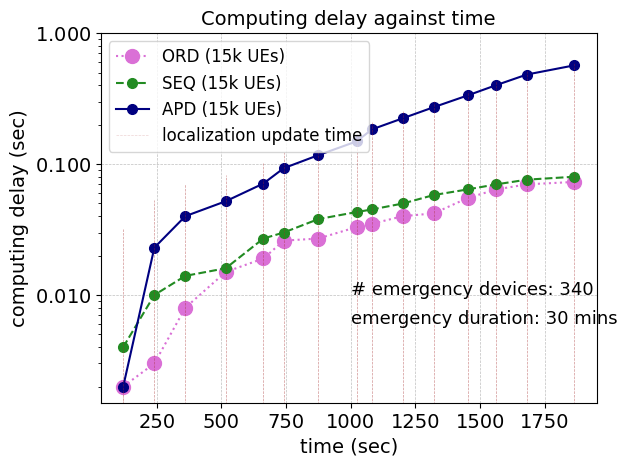

The matplotlib source for this figure:
import matplotlib.pyplot as plt
import numpy as np

from matplotlib import rc
from matplotlib.ticker import AutoMinorLocator

rc('mathtext', default='regular')
#from matplotlib.ticker import ScalarFormatter
#data
time = (120.3735852,
        240.7824663,
        360.6113696,
        516.6123575,
        662.1859314,
        740.8104685,
        874.8063047,
        1022.24645,
        1081.829689,
        1201.829689,
        1320.745058,
        1451.173653,
        1562.6537,
        1680.858401,
        1863.265952)
#success_rate_d = (0.71,0.63,0.59,0.48)
ord = (0.002,
       0.003,
       0.008,
       0.015,
       0.019,
       0.026,
       0.027,
       0.033,
       0.035,
       0.04,
       0.042,
       0.055,
       0.064,
       0.07,
       0.073)

apd = (0.002,
       0.023,
       0.04,
       0.052,
       0.071,
       0.093,
       0.117,
       0.149,
       0.184,
       0.224,
       0.272,
       0.334,
       0.401,
       0.483,
       0.567
)

seq_ord = (0.004,
           0.01,
           0.014,
           0.016,
           0.027,
           0.03,
           0.038,
           0.043,
           0.045,
           0.05,
           0.058,
           0.064,
           0.07,
           0.076,
           0.08)


#D_r = (0.19, 0.14, 0,.06, 0.03)
#D_r_1 = (36.75, 15.94, 10.13, 2.69)
#arrayY = (0.3,0.39,0.47,0.51,0.6,0.65,0.72,0.76,1)
#arrayD = (0.03, 0.06, 0.14, 0.19,  2.69, 10.13, 15.94, 36.75)
#noc10k = (1,50,100,300,500,800)
#success_rate_d = (0.9,0.7,0.62,0.48)
#success_rate_d10k = (1,0.95,0.84,0.66,0.58,0.5)
#success_rate10k = (1,0.77,0.64,0.5, 0.38, 0.3)
#D_r = (0.19, 0.14, 0.06, 0.03)
#D_r_1 = (36.75, 15.94, 10.13, 2.69)
#arrayY10k = (0.3,0.38,0.5,0.6,0.64,0.66,0.77,0.84,0.95,1)
#put labels to all data points



#success_rate_d = (0.79,0.74,0.57,0.43)
#success_rate_d15k = (1,0.98,0.75,0.69,0.55,0.43)
#success_rate15k = (1,0.98,0.51,0.48,0.32,0.28)
# Create a subplots and twin axes
f, ax1 = plt.subplots()

#ax1.set_xlim(0.1,81)

ax1.grid(color='gray', alpha=0.5, linestyle='dashed', linewidth=0.5)
#ax2.grid(color='gray', alpha=0.5, linestyle='dashed', linewidth=0.5)
#saving and showing fig


#legend
lns1 = ax1.plot(time, ord, color="orchid",  marker="o",linestyle='dotted', markersize=10,label='ORD (15k UEs)')
lns2 = ax1.plot(time, seq_ord, color="forestgreen",linestyle='dashed', marker="o", markersize=7, label='SEQ (15k UEs)')
#lns3 = ax1.plot(time, seq, color="red", marker="o", markersize=7, label='Sequential (only recent data) (5000 UEs)')
lns3 = ax1.plot(time, apd, color="navy", marker="o", markersize=7, label='APD (15k UEs)')

#lns3 = ax1.plot(noc, success_rate_d10k, color="black",linestyle='dashed', label='AM-HELP (1000 UEs)')
#lns4= ax1.plot(noc, success_rate10k, color="black", marker="*",linestyle='dashed', markersize=7, label='M-HELP (1000 UEs)')
#lns5 = ax1.plot(noc, success_rate_d15k, color="black",linestyle='dotted', label='AM-HELP (4000 UEs)')
#lns6= ax1.plot(noc, success_rate15k, color="black", marker="*",linestyle='dotted', markersize=7, label='M-HELP (4000 UEs)')
#lns3 = ax2.plot(time, D_r, color="black", marker="D", markersize=5, label='Dr: gNB = 8')
#lns4 = ax2.plot(time, D_r_1, color="black", marker="d", markersize=5, label='Dr : gNB = 1')
lns = lns1+lns2+lns3
#+lns4
#lns1++lns4
#
labs = [l.get_label() for l in lns]
#ax1.legend(lns, labs, loc=2, fontsize=10)


for i in range(len(time)):
    my_selected_date = time[i]
    lnv1 = ax1.vlines(my_selected_date, 0, apd[i]+0.03, linestyles ="dashed", colors ="brown", alpha=0.5,linewidth=0.5)   # changed
    #lnv2 = ax1.vlines(my_selected_date, 2.51, ekf[i]+0.005, linestyles ="dashed", colors ="orange",alpha=0.9,linewidth=0.5)   # changed
ax1.axvline(x=time[0],ymin=0, ymax=apd[0]+0.03 ,label='localization update time',linestyle ="dashed", color ="brown", alpha=0.2,linewidth=0.5)
#ax1.legend(lns2, labs, loc=1, fontsize=10)
#ax1.legend(loc=4, fontsize=10)
ax1.legend(loc=7, fontsize=10)
import matplotlib.font_manager as font_manager
font = font_manager.FontProperties(family='Arial',
                                   style='normal', size=12)
ax1.legend(prop=font)

#+lns3+lns4+lns5+lns6
#+lns3+lns4

#labels

#ax2.set_ylabel(r"average messages per node (Dr)",fontsize=14)
ax1.tick_params(axis='both', which='major', labelsize=11)
for tick in ax1.get_xticklabels():
    tick.set_fontname("Arial")
for tick in ax1.get_yticklabels():
    tick.set_fontname("Arial")

ax1.tick_params(axis='both', which='major', labelsize=14)
ax1.tick_params(axis='both', which='major', labelsize=14)
#ax1.set_yticks([0, 50, 100, 150])
plt.yscale('log')
from matplotlib import ticker
ax1.set_ylim(-100,1)
formatter = ticker.ScalarFormatter(useMathText=True)
formatter.set_scientific(True)
formatter.set_powerlimits((-1,1))
ax1.yaxis.set_major_formatter(formatter)
plt.text(1000,0.01,'# emergency devices: 340',fontsize=13,fontname="Arial")
plt.text(1000,0.006,'emergency duration: 30 mins',fontsize=13,fontname="Arial")
plt.xlabel(r"time (sec)",fontname="Arial",fontsize=14)
plt.ylabel(r"computing delay (sec)",fontname="Arial",fontsize=14)
ax1.set_title("Computing delay against time" , fontname="Arial", fontsize=14)
plt.show()
